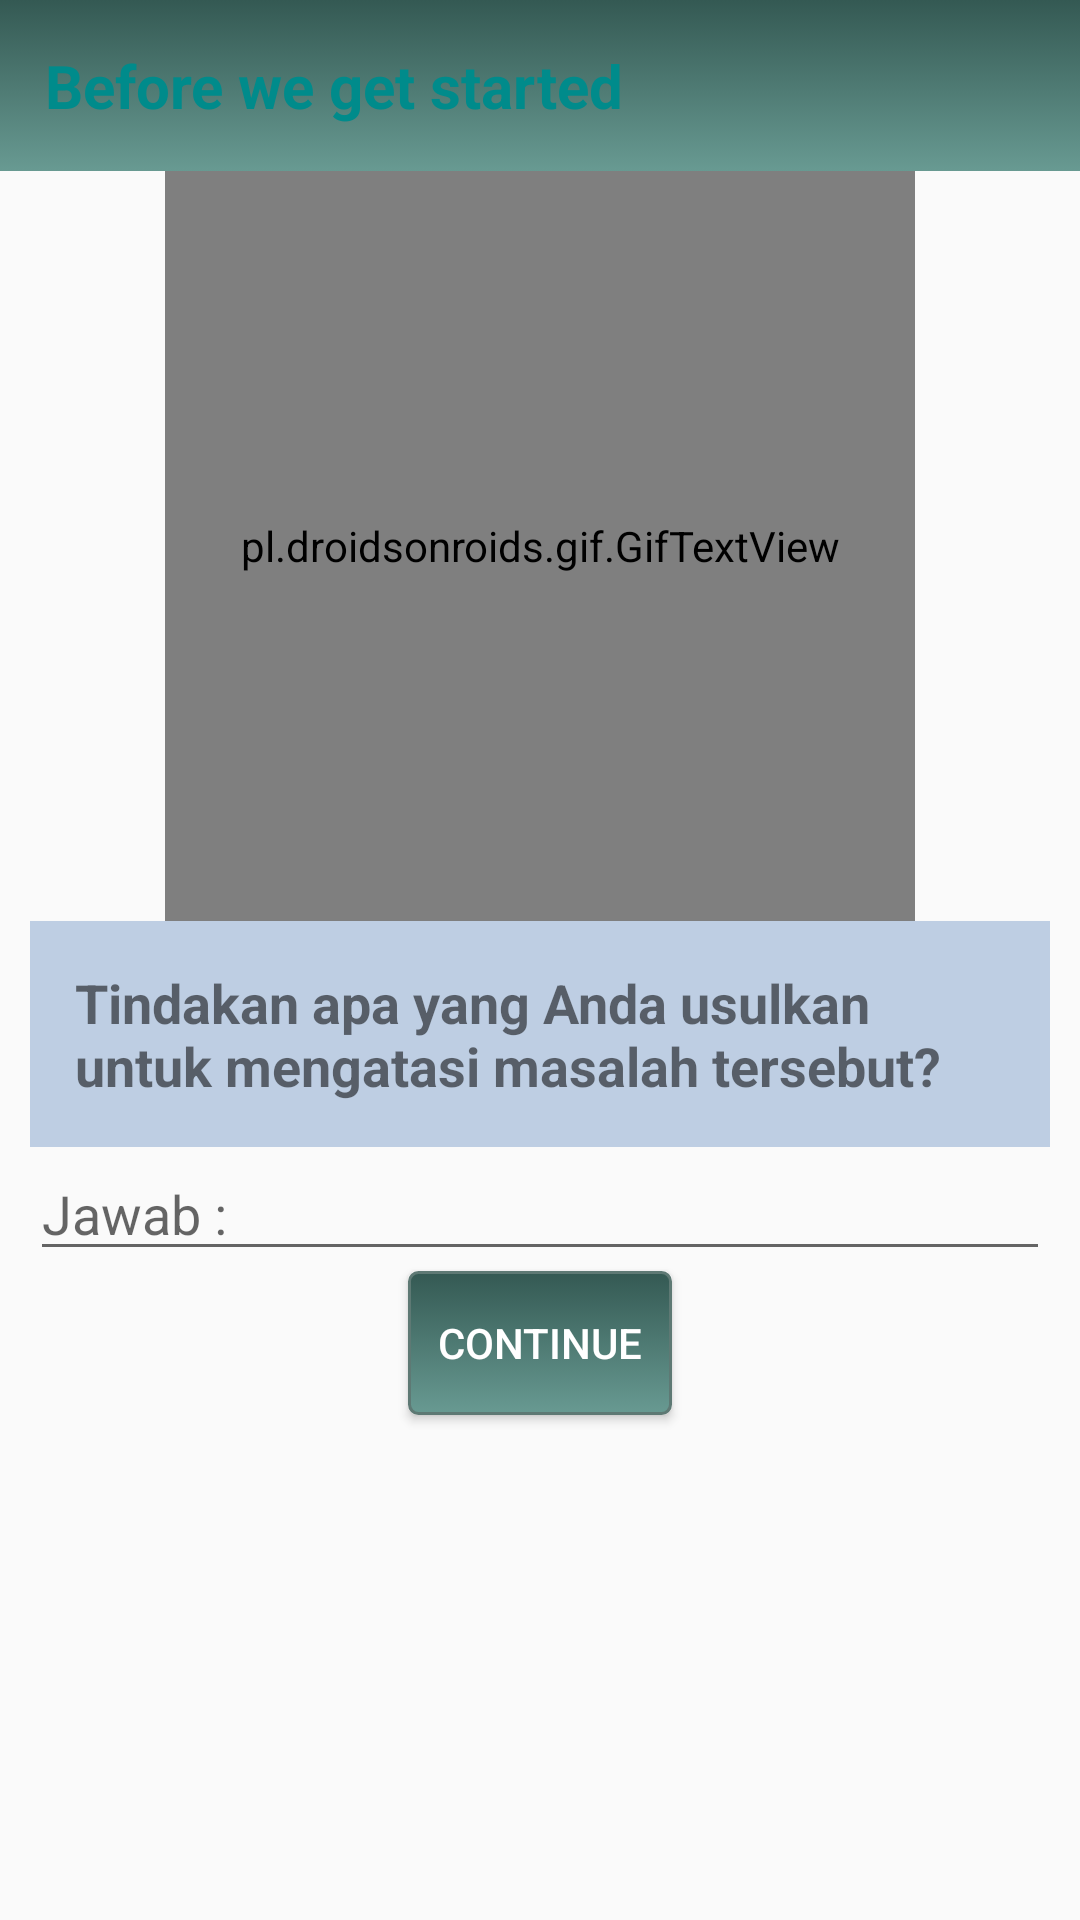

Android layout source for this screen:
<!-- AndroidManifest.xml: application theme AppTheme -->
<!-- res/layout/fragment_essay1.xml -->
<?xml version="1.0" encoding="utf-8"?>
<android.support.constraint.ConstraintLayout xmlns:android="http://schemas.android.com/apk/res/android"
xmlns:app="http://schemas.android.com/apk/res-auto"
xmlns:tools="http://schemas.android.com/tools"
android:layout_width="match_parent"
android:layout_height="match_parent"
android:background="@drawable/pattern"
tools:context="com.example.mycomputer.a200ribu.MainActivity">


<LinearLayout
    android:layout_width="match_parent"
    android:layout_height="match_parent"
    android:orientation="vertical">
    <LinearLayout
        android:id="@+id/bar_approaches"
        android:layout_width="match_parent"
        android:layout_height="wrap_content"
        android:background="@drawable/mybar"
        android:orientation="horizontal"
        android:padding="15dp">

        <TextView
            android:id="@+id/tv_bar_approach"
            android:text="@string/Before"
            android:layout_width="wrap_content"
            android:layout_height="wrap_content"
            android:theme="@style/Approaches"
            android:textColor="@color/DarkCyan"
            />

    </LinearLayout>


    <ScrollView
        android:layout_width="match_parent"
        android:layout_height="wrap_content">

    <LinearLayout
        android:layout_width="match_parent"
        android:layout_height="wrap_content"
        android:paddingRight="10dp"
        android:paddingLeft="10dp"
        android:orientation="vertical">



        <pl.droidsonroids.gif.GifTextView
            android:layout_width="250dp"
            android:layout_height="250dp"
            android:background="@drawable/thinking_bulb"
            android:layout_gravity="center"
            />

    <TextView
        android:theme="@style/Pertanyaan"
        android:id="@+id/b2"
        android:layout_width="wrap_content"
        android:layout_height="wrap_content"
        android:text="@string/b2"
     />


        <EditText
            android:layout_width="match_parent"
            android:layout_height="match_parent"
            android:id="@+id/et_essay"
            android:hint="@string/Jawab"
            android:inputType="textMultiLine"
           />




    <Button
        android:id="@+id/button_continue"
        android:textColor="@color/white"
        android:background="@drawable/mybutton"
        android:layout_width="wrap_content"
        android:layout_marginBottom="16dp"
        android:layout_height="wrap_content"
        android:text="@string/continue_button"
        android:layout_gravity="center" />



</LinearLayout>
    </ScrollView>

</LinearLayout>
</android.support.constraint.ConstraintLayout>
<!-- resources referenced by this layout -->
<resources>
  <color name="DarkCyan">#008B8B</color>
  <color name="white">#FFFFFF</color>
  <!-- drawable mybar (drawable) -->
  <?xml version="1.0" encoding="utf-8"?>
  <selector xmlns:android="http://schemas.android.com/apk/res/android"
      android:shape="rectangle">
      <item>
          <shape>
              <gradient
                  android:angle="-90"
                  android:startColor="@color/Cyan"
                  android:endColor="@color/LightCyan"  />
          </shape>
      </item>
  
  </selector>
  <!-- drawable mybutton (drawable) -->
  <?xml version="1.0" encoding="utf-8"?>
  <selector xmlns:android="http://schemas.android.com/apk/res/android" >
      <item android:state_enabled="true">
          <shape android:shape="rectangle"  >
              <corners android:radius="3dip" />
              <stroke android:width="1dip" android:color="#5e7974" />
              <gradient android:angle="-90" android:startColor="#345953" android:endColor="#689a92"  />
          </shape>
      </item>
  
      <item  android:state_enabled="false">
  
          <shape android:shape="rectangle"  >
              <corners android:radius="3dip" />
              <stroke android:width="1dip" android:color="@color/gray" />
              <solid android:color="@color/DarkGray"/>
          </shape>
  
      </item>
  
  
      <item >
  
  
          <shape android:shape="rectangle"  >
              <corners android:radius="3dip" />
              <stroke android:width="1dip" android:color="#5e7974" />
              <gradient android:angle="-90" android:startColor="#8dbab3" android:endColor="#58857e" />
          </shape>
      </item>
  </selector>
  <!-- drawable pattern (drawable) -->
  <?xml version="1.0" encoding="utf-8"?>
  <bitmap xmlns:android="http://schemas.android.com/apk/res/android"
  
      android:src="@drawable/sayagata"
      android:tint="@color/DarkCyan"
      android:tintMode="screen"
      android:tileMode="repeat" />
  <string name="Before">Before we get started</string>
  <string name="Jawab">Jawab : </string>
  <string name="b2">Tindakan apa yang Anda usulkan untuk mengatasi masalah tersebut?</string>
  <string name="continue_button">continue</string>
  <style name="Approaches">
          
          <item name="android:layout_width">wrap_content</item>
          <item name="android:layout_height">wrap_content</item>
          <item name="android:textSize">20sp</item>
          <item name="android:textStyle">bold</item>
          <item name="android:textColor">@color/white</item>
      </style>
  <style name="Pertanyaan">
  
          <item name="android:textSize">18sp</item>
          <item name="android:textStyle">bold</item>
          <item name="android:padding">15dp</item>
          <item name="android:background">@color/TransLightSteelBlue</item>
  
      </style>
  <style name="AppTheme" parent="Theme.AppCompat.Light.NoActionBar">
          
          <item name="colorPrimary">@color/colorPrimary</item>
          <item name="colorPrimaryDark">@color/colorPrimaryDark</item>
          <item name="colorAccent">@color/colorAccent</item>
          <item name="vpiCirclePageIndicatorStyle">@style/CustomCirclePageIndicator</item>
  
  
      </style>
  <color name="Cyan">#00FFFF</color>
  <color name="LightCyan">#E0FFFF</color>
  <color name="gray">#808080</color>
  <color name="DarkGray">#A9A9A9</color>
  <color name="TransLightSteelBlue">#CCB0C4DE</color>
  <color name="colorPrimary">#3F51B5</color>
  <color name="colorPrimaryDark">#303F9F</color>
  <color name="colorAccent">#FF4081</color>
  <style name="CustomCirclePageIndicator">
          <item name="strokeWidth">1dp</item>
          <item name="radius">6dp</item>
          <item name="centered">true</item>
          <item name="fillColor">@color/Blue</item>
          <item name="pageColor">@color/Beige</item>
      </style>
  <color name="Blue">#0000FF</color>
  <color name="Beige">#F5F5DC</color>
</resources>
